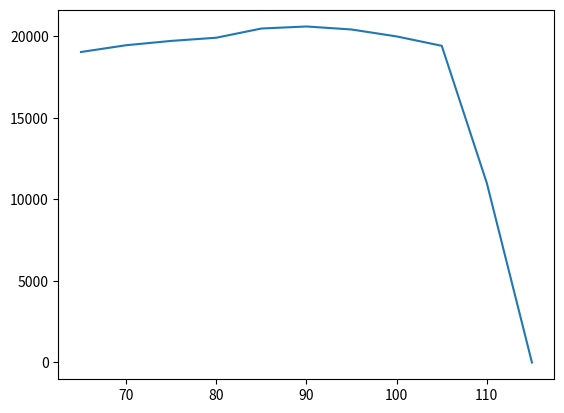
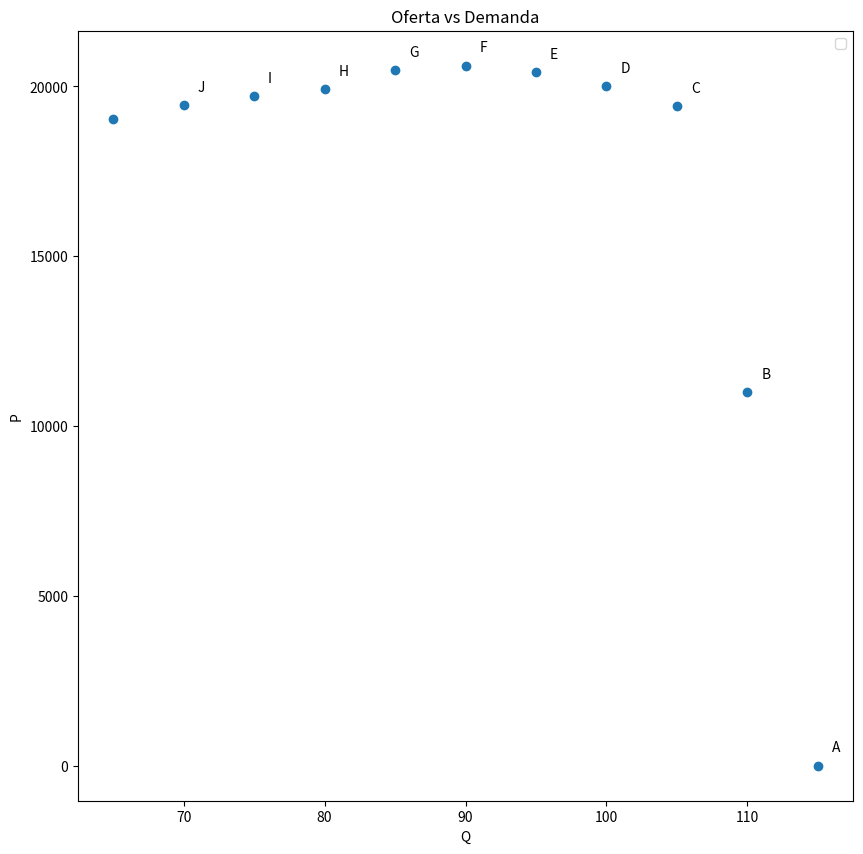

Here is the Python script that generated these plots, in order:
import matplotlib.pyplot as plt
import numpy as np

#X1 = [300,285,270,255,240,225,210,195]
#Y1 = [150,200,250,300,350,400,450,500]
#X1 = [115,110,105,100,95,90,85,80,75,70,65]
#Y1 = [0,100,185,200,215,229,241,249,263,278,293]

X1 = [115,110,105,100,95,90,85,80,75,70,65]
Y1 = [0,11000,19425,20000,20425,20610,20485,19920,19725,19460,19045]
nombres = ['A','B','C','D','E','F','G','H','I','J','K']
plt.plot(X1, Y1, label = "") 

fig,ax = plt.subplots(figsize=(10,10))
ax.scatter(X1, Y1)

plt.xlabel('Q') 
# Labeling the Y-axis 
plt.ylabel('P') 
# Give a title to the graph
plt.title('Oferta vs Demanda') 
for i in range(10):
    ax.annotate(nombres[i], (X1[i], Y1[i]), xytext=(10,10), textcoords='offset points')
   

# Show a legend on the plot 
plt.legend() 
 
plt.show()
